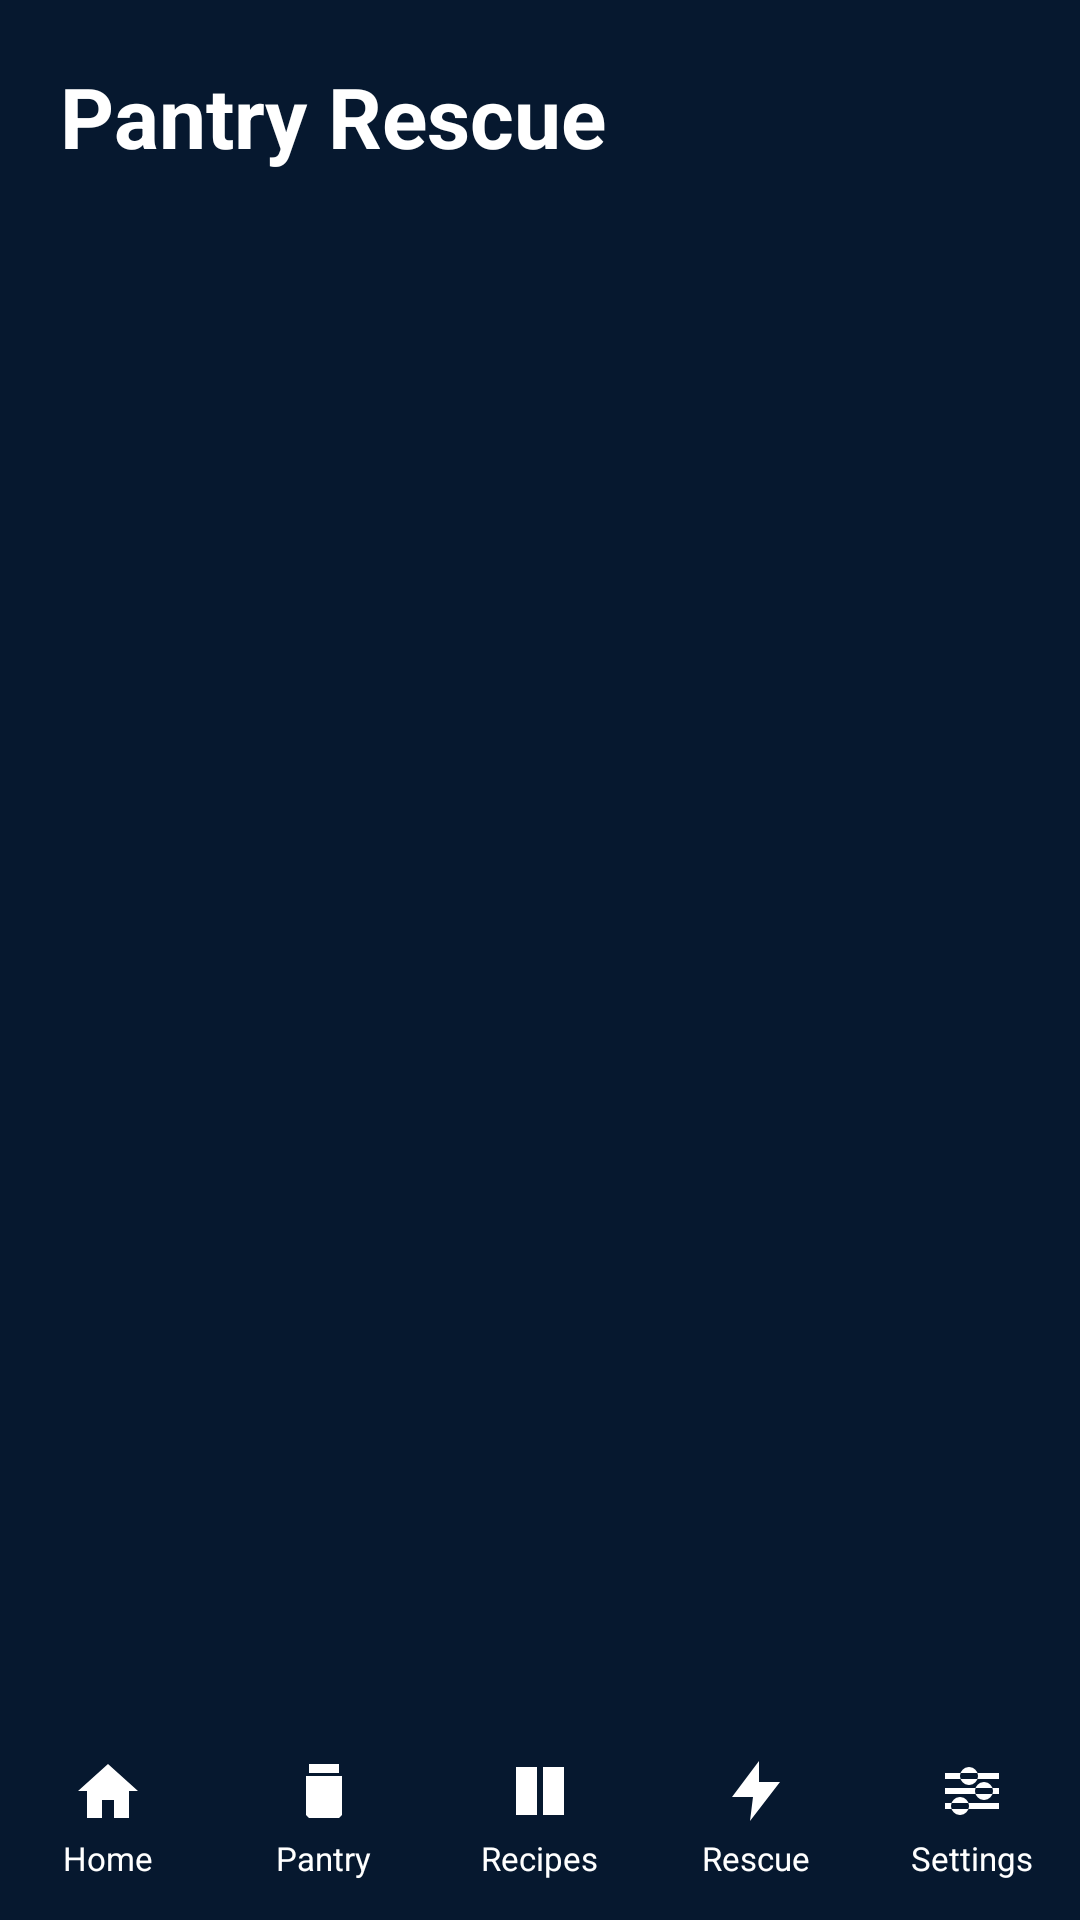

Reconstruct the res/layout file that produces this screen, plus the resources it refers to.
<!-- AndroidManifest.xml: application theme Theme.SmartPantry -->
<!-- res/layout/activity_rescue.xml -->
<?xml version="1.0" encoding="utf-8"?>
<LinearLayout xmlns:android="http://schemas.android.com/apk/res/android"
    android:layout_width="match_parent"
    android:layout_height="match_parent"
    android:orientation="vertical">

    <LinearLayout
        android:layout_width="match_parent"
        android:layout_height="0dp"
        android:layout_weight="1"
        android:orientation="vertical"
        android:paddingStart="20dp"
        android:paddingTop="20dp"
        android:paddingEnd="20dp">

        <TextView
            style="@style/AppTextTitle"
            android:layout_width="match_parent"
            android:layout_height="wrap_content"
            android:text="@string/rescue_title" />

        <TextView
            android:id="@+id/txtRescueMessage"
            android:layout_width="match_parent"
            android:layout_height="wrap_content"
            android:layout_marginTop="12dp"
            android:layout_marginBottom="16dp"
            android:background="@drawable/bg_banner"
            android:padding="16dp"
            android:textColor="@color/white"
            android:textSize="15sp"
            android:textStyle="bold" />

        <TextView
            android:id="@+id/txtRescueEmpty"
            style="@style/AppTextMuted"
            android:layout_width="match_parent"
            android:layout_height="wrap_content"
            android:background="@drawable/bg_card"
            android:gravity="center"
            android:padding="32dp"
            android:text="@string/rescue_empty"
            android:visibility="gone" />

        <androidx.recyclerview.widget.RecyclerView
            android:id="@+id/recyclerRescue"
            android:layout_width="match_parent"
            android:layout_height="0dp"
            android:layout_weight="1"
            android:clipToPadding="false"
            android:paddingBottom="12dp" />
    </LinearLayout>

    <include layout="@layout/view_bottom_nav" />
</LinearLayout>
<!-- res/layout/view_bottom_nav.xml (included above) -->
<?xml version="1.0" encoding="utf-8"?>
<LinearLayout xmlns:android="http://schemas.android.com/apk/res/android"
    android:id="@+id/bottomNav"
    android:layout_width="match_parent"
    android:layout_height="68dp"
    android:background="@drawable/bg_nav"
    android:orientation="horizontal">

    <LinearLayout
        android:id="@+id/navHome"
        style="@style/NavItem">

        <ImageView
            android:id="@+id/navHomeIcon"
            android:layout_width="24dp"
            android:layout_height="24dp"
            android:importantForAccessibility="no"
            android:src="@drawable/ic_home"
            android:tint="@color/nav_tint" />

        <TextView
            android:id="@+id/navHomeLabel"
            style="@style/NavLabel"
            android:text="@string/nav_home" />
    </LinearLayout>

    <LinearLayout
        android:id="@+id/navPantry"
        style="@style/NavItem">

        <ImageView
            android:id="@+id/navPantryIcon"
            android:layout_width="24dp"
            android:layout_height="24dp"
            android:importantForAccessibility="no"
            android:src="@drawable/ic_pantry"
            android:tint="@color/nav_tint" />

        <TextView
            android:id="@+id/navPantryLabel"
            style="@style/NavLabel"
            android:text="@string/nav_pantry" />
    </LinearLayout>

    <LinearLayout
        android:id="@+id/navRecipes"
        style="@style/NavItem">

        <ImageView
            android:id="@+id/navRecipesIcon"
            android:layout_width="24dp"
            android:layout_height="24dp"
            android:importantForAccessibility="no"
            android:src="@drawable/ic_recipes"
            android:tint="@color/nav_tint" />

        <TextView
            android:id="@+id/navRecipesLabel"
            style="@style/NavLabel"
            android:text="@string/nav_recipes" />
    </LinearLayout>

    <LinearLayout
        android:id="@+id/navRescue"
        style="@style/NavItem">

        <ImageView
            android:id="@+id/navRescueIcon"
            android:layout_width="24dp"
            android:layout_height="24dp"
            android:importantForAccessibility="no"
            android:src="@drawable/ic_rescue"
            android:tint="@color/nav_tint" />

        <TextView
            android:id="@+id/navRescueLabel"
            style="@style/NavLabel"
            android:text="@string/nav_rescue" />
    </LinearLayout>

    <LinearLayout
        android:id="@+id/navSettings"
        style="@style/NavItem">

        <ImageView
            android:id="@+id/navSettingsIcon"
            android:layout_width="24dp"
            android:layout_height="24dp"
            android:importantForAccessibility="no"
            android:src="@drawable/ic_settings"
            android:tint="@color/nav_tint" />

        <TextView
            android:id="@+id/navSettingsLabel"
            style="@style/NavLabel"
            android:text="@string/nav_settings" />
    </LinearLayout>
</LinearLayout>
<!-- resources referenced by this layout -->
<resources>
  <color name="white">#FFFFFFFF</color>
  <!-- drawable ic_home (drawable) -->
  <?xml version="1.0" encoding="utf-8"?>
  <vector xmlns:android="http://schemas.android.com/apk/res/android"
      android:width="24dp"
      android:height="24dp"
      android:viewportWidth="24"
      android:viewportHeight="24">
      <path
          android:fillColor="#FFFFFFFF"
          android:pathData="M12,3 L2,12 H5 V21 H10 V15 H14 V21 H19 V12 H22 Z" />
  </vector>
  <!-- drawable ic_pantry (drawable) -->
  <?xml version="1.0" encoding="utf-8"?>
  <vector xmlns:android="http://schemas.android.com/apk/res/android"
      android:width="24dp"
      android:height="24dp"
      android:viewportWidth="24"
      android:viewportHeight="24">
      <path
          android:fillColor="#FFFFFFFF"
          android:pathData="M7,3 H17 V6 H7 Z M6,7 H18 V20 L17,21 H7 L6,20 Z" />
  </vector>
  <!-- drawable ic_recipes (drawable) -->
  <?xml version="1.0" encoding="utf-8"?>
  <vector xmlns:android="http://schemas.android.com/apk/res/android"
      android:width="24dp"
      android:height="24dp"
      android:viewportWidth="24"
      android:viewportHeight="24">
      <path
          android:fillColor="#FFFFFFFF"
          android:pathData="M4,4 H11 V20 H4 Z M13,4 H20 V20 H13 Z" />
  </vector>
  <!-- drawable ic_rescue (drawable) -->
  <?xml version="1.0" encoding="utf-8"?>
  <vector xmlns:android="http://schemas.android.com/apk/res/android"
      android:width="24dp"
      android:height="24dp"
      android:viewportWidth="24"
      android:viewportHeight="24">
      <path
          android:fillColor="#FFFFFFFF"
          android:pathData="M13,2 L4,14 H11 L10,22 L20,9 H13 Z" />
  </vector>
  <!-- drawable ic_settings (drawable) -->
  <?xml version="1.0" encoding="utf-8"?>
  <vector xmlns:android="http://schemas.android.com/apk/res/android"
      android:width="24dp"
      android:height="24dp"
      android:viewportWidth="24"
      android:viewportHeight="24">
      <path
          android:fillColor="#FFFFFFFF"
          android:pathData="M3,6 H21 V8 H3 Z M3,11 H21 V13 H3 Z M3,16 H21 V18 H3 Z M11,7 m-3,0 a3,3 0 1,0 6,0 a3,3 0 1,0 -6,0 M16,12 m-3,0 a3,3 0 1,0 6,0 a3,3 0 1,0 -6,0 M8,17 m-3,0 a3,3 0 1,0 6,0 a3,3 0 1,0 -6,0" />
  </vector>
  <string name="nav_home">Home</string>
  <string name="nav_pantry">Pantry</string>
  <string name="nav_recipes">Recipes</string>
  <string name="nav_rescue">Rescue</string>
  <string name="nav_settings">Settings</string>
  <string name="rescue_empty">No rescue recipes available yet.\nAdd more pantry ingredients.</string>
  <string name="rescue_title">Pantry Rescue</string>
  <style name="AppTextMuted">
          <item name="android:textColor">@color/text_muted</item>
          <item name="android:textSize">14sp</item>
      </style>
  <style name="AppTextTitle">
          <item name="android:textColor">@color/text_primary</item>
          <item name="android:textSize">28sp</item>
          <item name="android:textStyle">bold</item>
      </style>
  <style name="NavItem">
          <item name="android:layout_width">0dp</item>
          <item name="android:layout_height">match_parent</item>
          <item name="android:layout_weight">1</item>
          <item name="android:orientation">vertical</item>
          <item name="android:gravity">center</item>
          <item name="android:clickable">true</item>
          <item name="android:focusable">true</item>
      </style>
  <style name="NavLabel">
          <item name="android:layout_width">wrap_content</item>
          <item name="android:layout_height">wrap_content</item>
          <item name="android:textColor">@color/nav_tint</item>
          <item name="android:textSize">11sp</item>
          <item name="android:layout_marginTop">3dp</item>
      </style>
  <color name="text_muted">#FF9FB4D1</color>
  <color name="text_primary">#FFFFFFFF</color>
  <color name="brand">#FF0055AF</color>
  <color name="accent">#FF6FB1FF</color>
  <color name="surface">#FF0B2548</color>
  <color name="bg">#FF06182F</color>
</resources>
